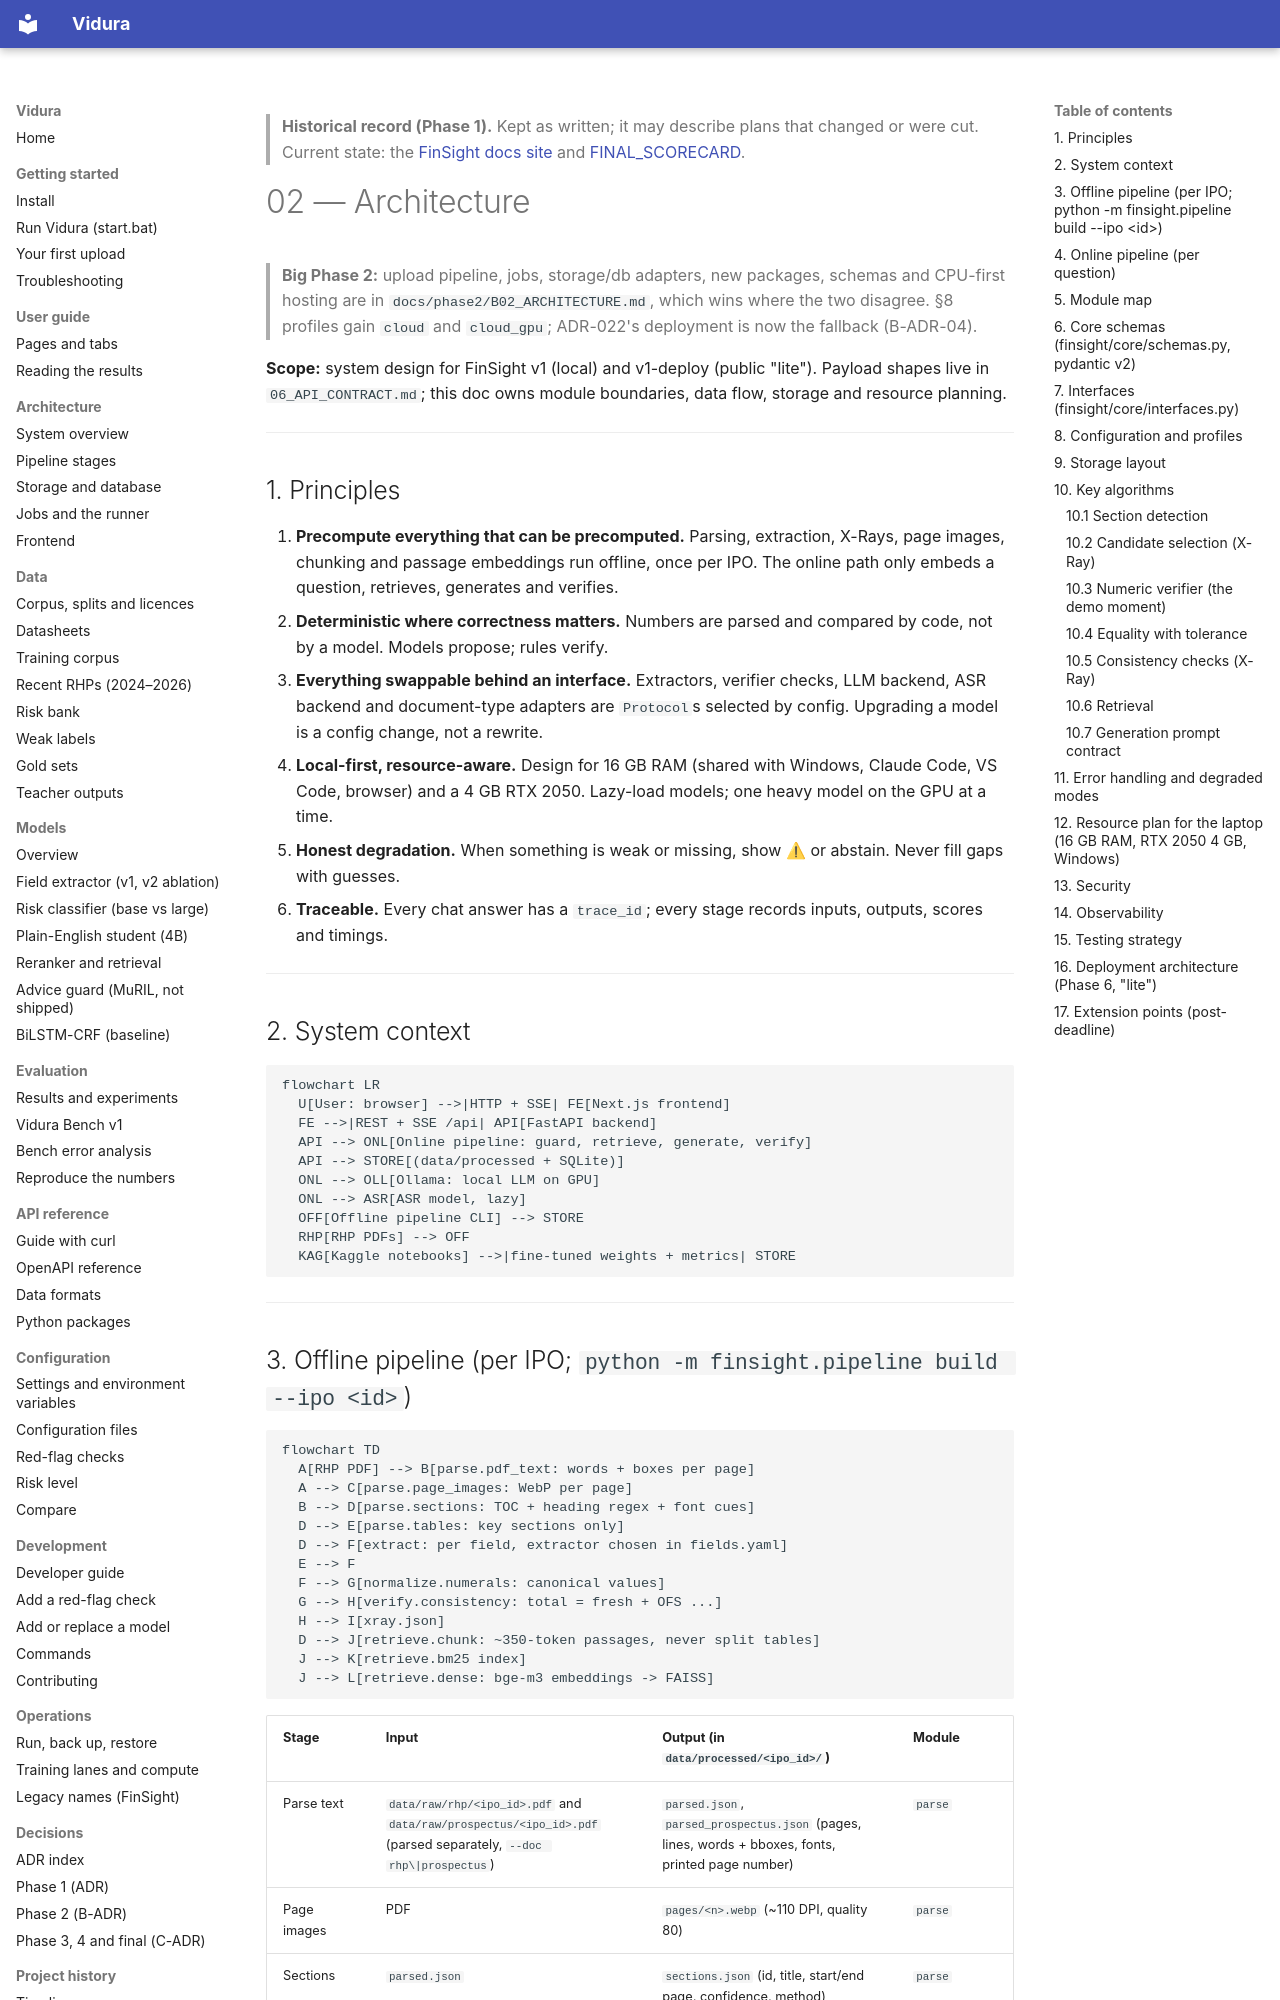

repository: AkshatTm/FinSight-IPO-X-Ray-for-Indian-retail-investors · page: 02_ARCHITECTURE/index.html · generator: mkdocs

> **Historical record (Phase 1).** Kept as written; it may describe plans that changed or were cut. Current state: the [FinSight docs site](https://github.com/AkshatTm/FinSight-IPO-X-Ray-for-Indian-retail-investors/blob/main/docs/index.md) and [FINAL_SCORECARD](https://github.com/AkshatTm/FinSight-IPO-X-Ray-for-Indian-retail-investors/blob/main/eval_results/final/FINAL_SCORECARD.md).

# 02 — Architecture

> **Big Phase 2:** upload pipeline, jobs, storage/db adapters, new packages, schemas and CPU-first hosting are in `docs/phase2/B02_ARCHITECTURE.md`, which wins where the two disagree. §8 profiles gain `cloud` and `cloud_gpu`; ADR-022's deployment is now the fallback (B-ADR-04).

**Scope:** system design for FinSight v1 (local) and v1-deploy (public "lite"). Payload shapes live in `06_API_CONTRACT.md`; this doc owns module boundaries, data flow, storage and resource planning.

---

## 1. Principles

1. **Precompute everything that can be precomputed.** Parsing, extraction, X-Rays, page images, chunking and passage embeddings run offline, once per IPO. The online path only embeds a question, retrieves, generates and verifies.
2. **Deterministic where correctness matters.** Numbers are parsed and compared by code, not by a model. Models propose; rules verify.
3. **Everything swappable behind an interface.** Extractors, verifier checks, LLM backend, ASR backend and document-type adapters are `Protocol`s selected by config. Upgrading a model is a config change, not a rewrite.
4. **Local-first, resource-aware.** Design for 16 GB RAM (shared with Windows, Claude Code, VS Code, browser) and a 4 GB RTX 2050. Lazy-load models; one heavy model on the GPU at a time.
5. **Honest degradation.** When something is weak or missing, show ⚠ or abstain. Never fill gaps with guesses.
6. **Traceable.** Every chat answer has a `trace_id`; every stage records inputs, outputs, scores and timings.

---

## 2. System context

```mermaid
flowchart LR
  U[User: browser] -->|HTTP + SSE| FE[Next.js frontend]
  FE -->|REST + SSE /api| API[FastAPI backend]
  API --> ONL[Online pipeline: guard, retrieve, generate, verify]
  API --> STORE[(data/processed + SQLite)]
  ONL --> OLL[Ollama: local LLM on GPU]
  ONL --> ASR[ASR model, lazy]
  OFF[Offline pipeline CLI] --> STORE
  RHP[RHP PDFs] --> OFF
  KAG[Kaggle notebooks] -->|fine-tuned weights + metrics| STORE
```

---
